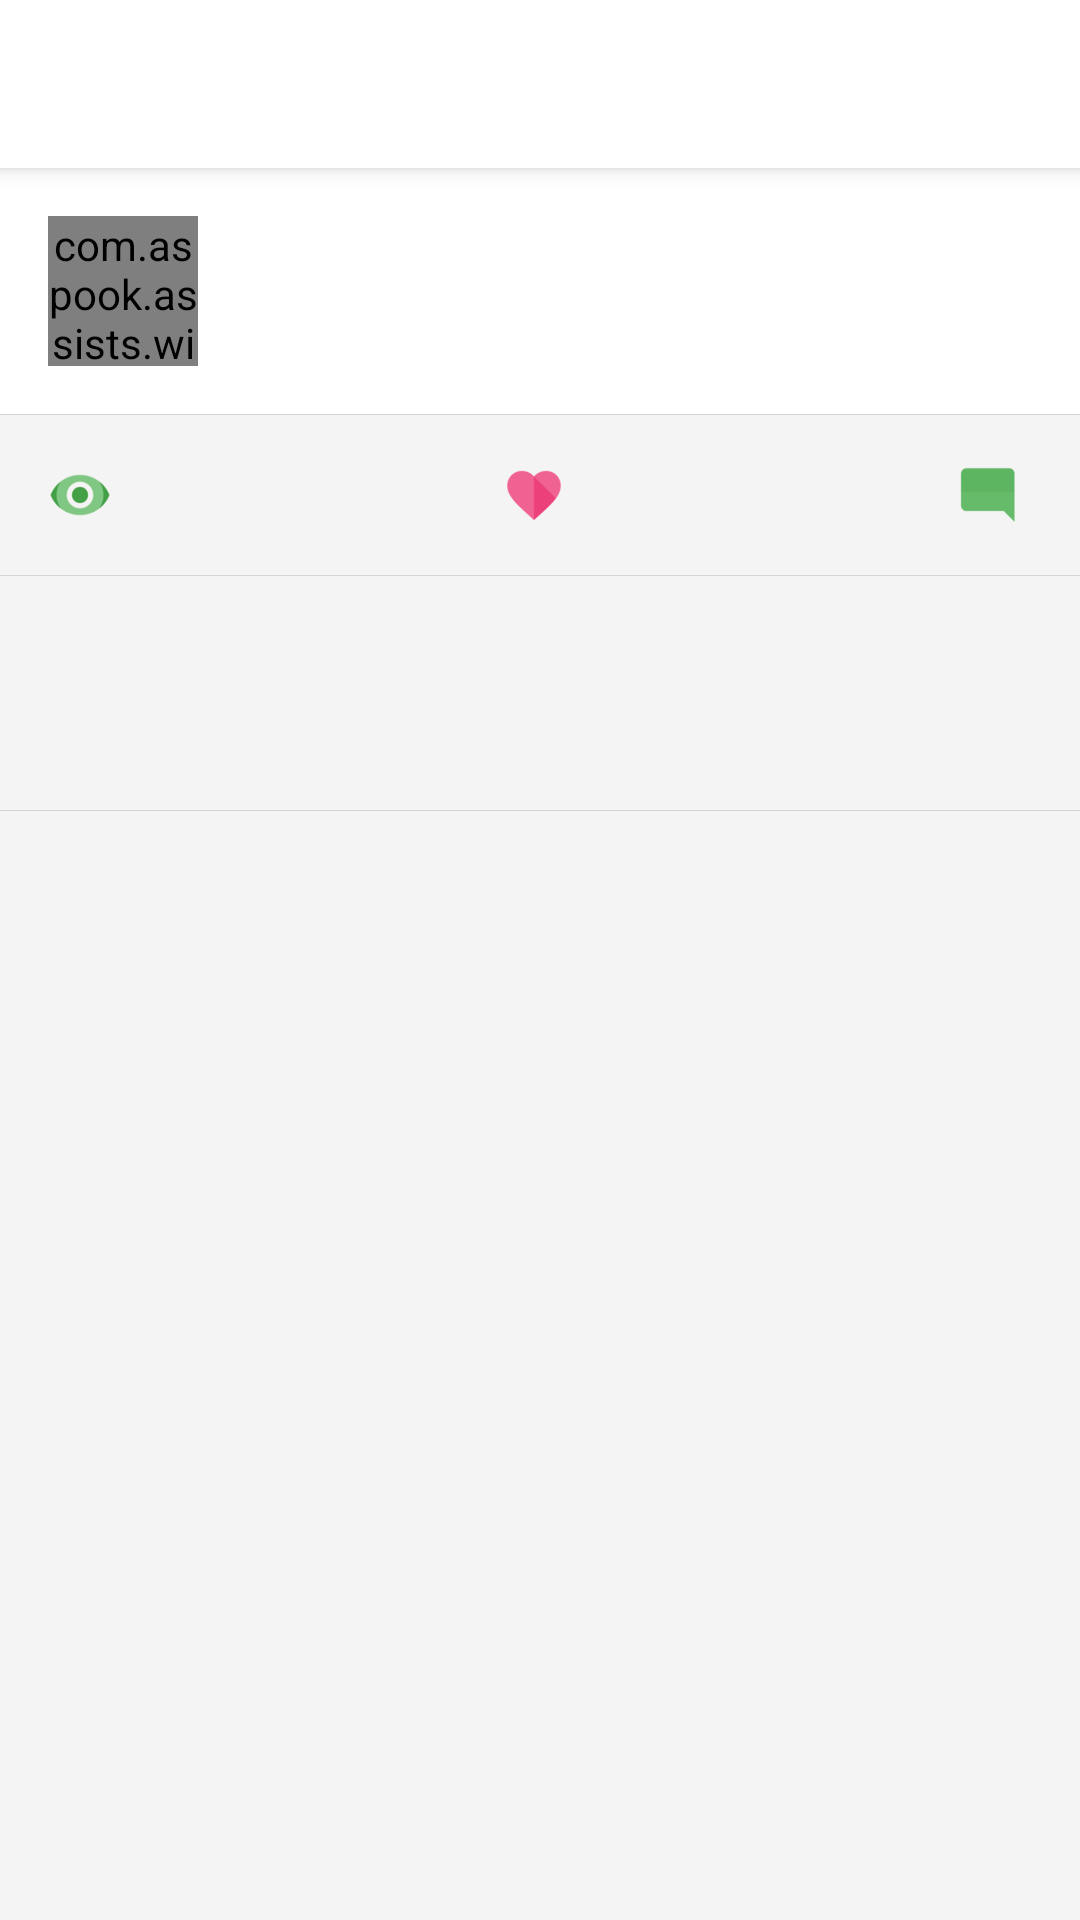

Here is an Android app screen rendered from its layout file. Give the layout XML and the strings, colors and styles it references.
<!-- AndroidManifest.xml: activity theme AppTheme.NoActionBar -->
<!-- res/layout/activity_shot_detail.xml -->
<?xml version="1.0" encoding="utf-8"?>
<android.support.design.widget.CoordinatorLayout xmlns:android="http://schemas.android.com/apk/res/android"
    xmlns:app="http://schemas.android.com/apk/res-auto"
    xmlns:tools="http://schemas.android.com/tools"
    android:id="@+id/main_content"
    android:layout_width="match_parent"
    android:layout_height="match_parent"
    android:background="@color/bg_color"
    android:fitsSystemWindows="true"
    tools:context="com.aspook.assists.shot.ShotDetailActivity">

    <android.support.design.widget.AppBarLayout
        android:id="@+id/appbar"
        android:layout_width="match_parent"
        android:layout_height="wrap_content"
        android:background="@color/white"
        android:fitsSystemWindows="true"
        android:theme="@style/AppTheme.AppBarOverlay">

        <android.support.design.widget.CollapsingToolbarLayout
            android:id="@+id/collapsing_toolbar"
            android:layout_width="match_parent"
            android:layout_height="wrap_content"
            android:fitsSystemWindows="true"
            app:contentScrim="?attr/colorPrimary"
            app:layout_scrollFlags="scroll|exitUntilCollapsed">

            <ImageView
                android:id="@+id/iv_backdrop"
                android:layout_width="match_parent"
                android:layout_height="wrap_content"
                android:fitsSystemWindows="true"
                android:scaleType="centerCrop"
                android:transitionName="@string/transition_name"
                app:layout_collapseMode="parallax" />

            <android.support.v7.widget.Toolbar
                android:id="@+id/toolbar"
                android:layout_width="match_parent"
                android:layout_height="?attr/actionBarSize"
                app:layout_collapseMode="pin"
                app:popupTheme="@style/AppTheme.PopupOverlay" />

        </android.support.design.widget.CollapsingToolbarLayout>

    </android.support.design.widget.AppBarLayout>

    <android.support.v4.widget.NestedScrollView
        android:id="@+id/nsv_container"
        android:layout_width="match_parent"
        android:layout_height="match_parent"
        android:background="@color/bg_color"
        app:layout_behavior="@string/appbar_scrolling_view_behavior">

        <LinearLayout
            android:layout_width="match_parent"
            android:layout_height="wrap_content"
            android:orientation="vertical">

            <LinearLayout
                android:id="@+id/ll_author"
                android:layout_width="match_parent"
                android:layout_height="wrap_content"
                android:background="@color/white"
                android:orientation="horizontal"
                android:padding="16dp">

                <com.aspook.assists.widget.CircleImageView
                    android:id="@+id/civ_avatar"
                    android:layout_width="50dp"
                    android:layout_height="50dp" />

                <LinearLayout
                    android:layout_width="wrap_content"
                    android:layout_height="wrap_content"
                    android:layout_marginLeft="8dp"
                    android:orientation="vertical">

                    <TextView
                        android:id="@+id/tv_shot_author"
                        android:layout_width="wrap_content"
                        android:layout_height="wrap_content"
                        android:layout_marginLeft="4dp"
                        android:textColor="@color/Charcoal"
                        android:textSize="16sp" />

                    <TextView
                        android:id="@+id/tv_create_time"
                        android:layout_width="wrap_content"
                        android:layout_height="wrap_content"
                        android:layout_marginLeft="4dp"
                        android:layout_marginTop="4dp"
                        android:textColor="@color/decor_color" />

                </LinearLayout>

            </LinearLayout>

            <include layout="@layout/divide_line_horizontal" />

            <LinearLayout
                android:layout_width="match_parent"
                android:layout_height="wrap_content"
                android:orientation="horizontal"
                android:padding="16dp">

                <LinearLayout
                    android:layout_width="0dp"
                    android:layout_height="wrap_content"
                    android:layout_weight="1"
                    android:gravity="left|center_vertical">

                    <ImageView
                        android:layout_width="wrap_content"
                        android:layout_height="wrap_content"
                        android:src="@drawable/icon_view" />

                    <TextView
                        android:id="@+id/tv_view_count"
                        android:layout_width="wrap_content"
                        android:layout_height="wrap_content"
                        android:layout_marginLeft="4dp"
                        android:textColor="@color/tag_color" />
                </LinearLayout>

                <LinearLayout
                    android:id="@+id/ll_likes"
                    android:layout_width="0dp"
                    android:layout_height="wrap_content"
                    android:layout_weight="1"
                    android:gravity="center">

                    <ImageView
                        android:id="@+id/iv_like"
                        android:layout_width="wrap_content"
                        android:layout_height="wrap_content"
                        android:src="@drawable/icon_like" />

                    <TextView
                        android:id="@+id/tv_like_count"
                        android:layout_width="wrap_content"
                        android:layout_height="wrap_content"
                        android:layout_marginLeft="4dp"
                        android:textColor="@color/tag_color" />
                </LinearLayout>

                <LinearLayout
                    android:layout_width="0dp"
                    android:layout_height="wrap_content"
                    android:layout_weight="1"
                    android:gravity="right|center_vertical">

                    <ImageView
                        android:layout_width="wrap_content"
                        android:layout_height="wrap_content"
                        android:src="@drawable/icon_comment" />

                    <TextView
                        android:id="@+id/tv_comment_count"
                        android:layout_width="wrap_content"
                        android:layout_height="wrap_content"
                        android:layout_marginLeft="4dp"
                        android:textColor="@color/tag_color" />
                </LinearLayout>
            </LinearLayout>

            <include layout="@layout/divide_line_horizontal" />

            <TextView
                android:id="@+id/tv_shot_description"
                android:layout_width="match_parent"
                android:layout_height="wrap_content"
                android:paddingLeft="16dp"
                android:paddingRight="16dp"
                android:paddingTop="16dp"
                android:textColor="@color/description_color" />

            <TextView
                android:id="@+id/tv_shot_tags"
                android:layout_width="match_parent"
                android:layout_height="wrap_content"
                android:paddingBottom="16dp"
                android:paddingLeft="16dp"
                android:paddingRight="16dp"
                android:paddingTop="8dp"
                android:textColor="@color/tag_color" />

            <include layout="@layout/divide_line_horizontal" />

            <android.support.v7.widget.RecyclerView
                android:id="@+id/rv_comment"
                android:layout_width="match_parent"
                android:layout_height="wrap_content" />
        </LinearLayout>


    </android.support.v4.widget.NestedScrollView>


</android.support.design.widget.CoordinatorLayout>
<!-- res/layout/divide_line_horizontal.xml (included above) -->
<?xml version="1.0" encoding="utf-8"?>
<View xmlns:android="http://schemas.android.com/apk/res/android"
    android:layout_width="match_parent"
    android:layout_height="1px"
    android:background="@color/divide_line_color" />
<!-- resources referenced by this layout -->
<resources>
  <color name="Charcoal">#333333</color>
  <color name="bg_color">#F4F4F4</color>
  <color name="decor_color">#BBBBBB</color>
  <color name="description_color">#424443</color>
  <color name="divide_line_color">#D4D4D4</color>
  <color name="tag_color">#999999</color>
  <color name="white">#FFFFFF</color>
  <!-- drawable icon_comment: png bitmap (drawable-hdpi, 1778 bytes) -->
  <!-- drawable icon_like: png bitmap (drawable-hdpi, 1368 bytes) -->
  <!-- drawable icon_view: png bitmap (drawable-mdpi, 2003 bytes) -->
  <string name="transition_name">transition_image</string>
  <style name="AppTheme.AppBarOverlay" parent="ThemeOverlay.AppCompat.Dark.ActionBar" />
  <style name="AppTheme.PopupOverlay" parent="ThemeOverlay.AppCompat.Light" />
  <style name="AppTheme.NoActionBar">
          <item name="windowActionBar">false</item>
          <item name="windowNoTitle">true</item>
      </style>
</resources>
